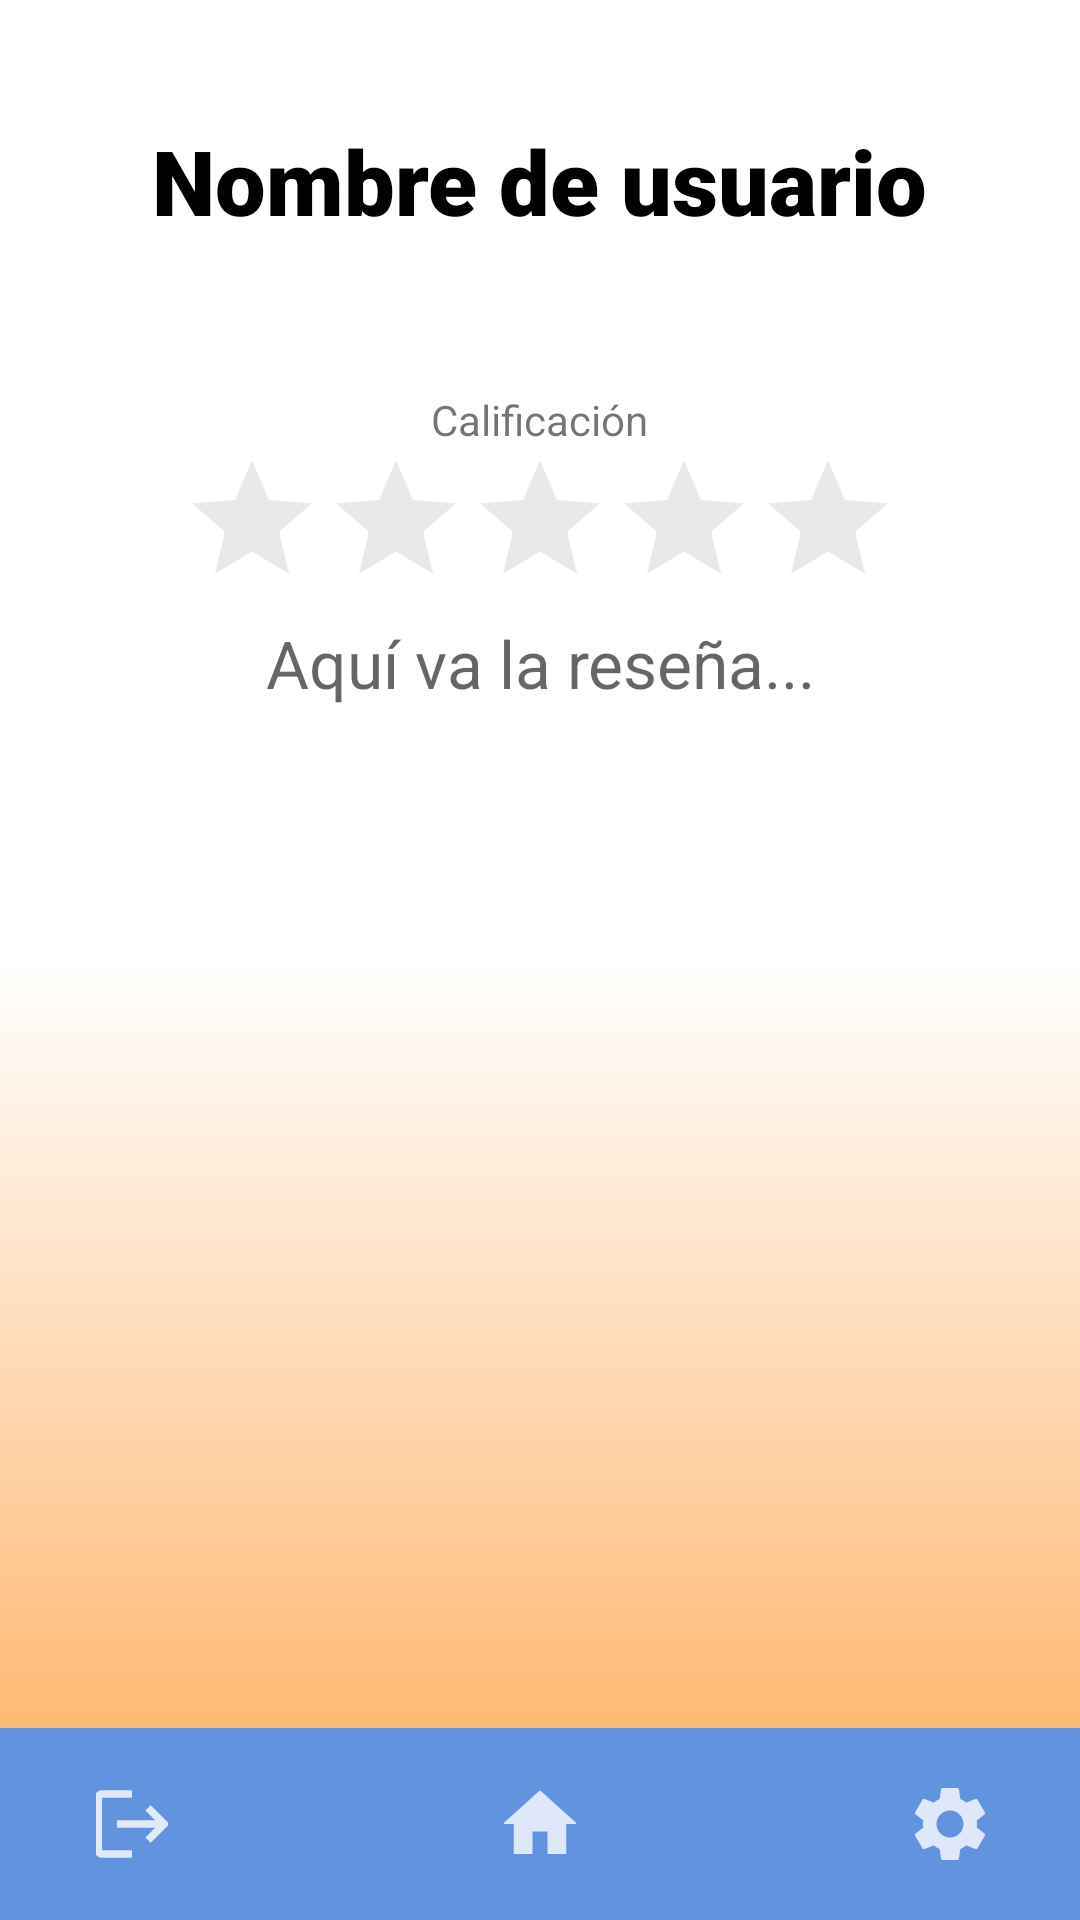

Layout XML and referenced resources for this Android screen:
<!-- AndroidManifest.xml: application theme AppTheme -->
<!-- res/layout/vista_review.xml -->
<?xml version="1.0" encoding="utf-8"?>
<androidx.constraintlayout.widget.ConstraintLayout xmlns:android="http://schemas.android.com/apk/res/android"
    xmlns:app="http://schemas.android.com/apk/res-auto"
    xmlns:tools="http://schemas.android.com/tools"
    android:layout_width="match_parent"
    android:layout_height="match_parent"
    android:background="@drawable/gradient_background2"
    tools:context=".vistaReview">

    <LinearLayout
        android:layout_width="match_parent"
        android:layout_height="match_parent"
        android:gravity="clip_vertical|center_horizontal"
        android:orientation="vertical"
        android:translationY="40dp"
        app:layout_constraintBottom_toTopOf="@+id/view4"
        app:layout_constraintTop_toTopOf="parent">

        <TextView
            android:id="@+id/nombreReview"
            android:layout_width="wrap_content"
            android:layout_height="wrap_content"
            android:text="Nombre de usuario"
            android:fontFamily="sans-serif-black"
            android:textAppearance="@style/TextAppearance.AppCompat.Large"
            android:textColor="#000000"
            android:textSize="30dp"
            app:layout_constraintBottom_toBottomOf="parent"
            app:layout_constraintEnd_toEndOf="parent"
            app:layout_constraintHorizontal_bias="0.275"
            app:layout_constraintStart_toStartOf="parent"
            app:layout_constraintTop_toTopOf="parent"
            app:layout_constraintVertical_bias="0.544" />

        <ImageView
            android:id="@+id/imageReview"
            android:layout_width="match_parent"
            android:layout_height="wrap_content"
            android:layout_centerHorizontal="true"
            android:layout_margin="25dp"
            tools:srcCompat="@tools:sample/avatars" />

        <TextView
            android:layout_width="wrap_content"
            android:layout_height="wrap_content"
            android:text="Calificación"
            app:layout_constraintBottom_toBottomOf="parent"
            app:layout_constraintEnd_toEndOf="parent"
            app:layout_constraintHorizontal_bias="0.275"
            app:layout_constraintStart_toStartOf="parent"
            app:layout_constraintTop_toTopOf="parent"
            app:layout_constraintVertical_bias="0.544" />

        <RatingBar
            android:id="@+id/ratingReview"
            android:layout_width="wrap_content"
            android:layout_height="wrap_content"
            android:isIndicator="true"
            android:stepSize="0.5"
            android:theme="@style/RatingBar" />

        <TextView
            android:id="@+id/textViewReview"
            android:layout_width="320dp"
            android:layout_height="150dp"
            android:ems="10"
            android:hint="Aquí va la reseña..."
            android:inputType="textShortMessage"
            android:layout_gravity="center"
            android:textAlignment="center"
            android:textAppearance="@style/TextAppearance.AppCompat.Large" />

    </LinearLayout>

    <View
        android:id="@+id/view4"
        android:layout_width="412dp"
        android:layout_height="64dp"
        android:layout_weight="1"
        android:background="#6293de"
        app:layout_constraintBottom_toBottomOf="parent"
        app:layout_constraintEnd_toEndOf="parent"
        app:layout_constraintHorizontal_bias="0.0"
        app:layout_constraintStart_toStartOf="parent"
        app:layout_constraintTop_toTopOf="parent"
        app:layout_constraintVertical_bias="1.0" />

    <androidx.constraintlayout.widget.Guideline
        android:id="@+id/guideline7"
        android:layout_width="wrap_content"
        android:layout_height="wrap_content"
        android:orientation="vertical"
        app:layout_constraintGuide_begin="207dp" />

    <androidx.constraintlayout.widget.Guideline
        android:id="@+id/guideline8"
        android:layout_width="wrap_content"
        android:layout_height="wrap_content"
        android:orientation="horizontal"
        app:layout_constraintGuide_begin="362dp" />

    <ImageButton
        android:id="@+id/confRecomButt"
        android:layout_width="64dp"
        android:layout_height="64dp"
        android:background="#6293de"
        app:layout_constraintBottom_toBottomOf="parent"
        app:layout_constraintEnd_toEndOf="parent"
        app:layout_constraintStart_toStartOf="parent"
        app:layout_constraintTop_toTopOf="parent"
        app:layout_constraintVertical_bias="1.0"
        android:src="@drawable/home_icono" />

    <ImageButton
        android:id="@+id/confInicioButt"
        android:layout_width="64dp"
        android:layout_height="64dp"
        android:background="#6293de"
        app:layout_constraintBottom_toBottomOf="parent"
        app:layout_constraintEnd_toEndOf="parent"
        app:layout_constraintHorizontal_bias="0.04"
        app:layout_constraintStart_toStartOf="parent"
        app:layout_constraintTop_toTopOf="parent"
        app:layout_constraintVertical_bias="1.0"
        android:src="@drawable/back_icono" />

    <ImageButton
        android:id="@+id/imageButton17"
        android:layout_width="64dp"
        android:layout_height="64dp"
        android:background="#6293de"
        app:layout_constraintBottom_toBottomOf="parent"
        app:layout_constraintEnd_toEndOf="parent"
        app:layout_constraintHorizontal_bias="0.962"
        app:layout_constraintStart_toStartOf="parent"
        app:layout_constraintTop_toTopOf="parent"
        app:layout_constraintVertical_bias="1.0"
        android:src="@drawable/settings_icono" />

</androidx.constraintlayout.widget.ConstraintLayout>
<!-- resources referenced by this layout -->
<resources>
  <!-- drawable back_icono (drawable-anydpi) -->
  <vector xmlns:android="http://schemas.android.com/apk/res/android"
      android:width="24dp"
      android:height="24dp"
      android:viewportWidth="24"
      android:viewportHeight="24"
      android:tint="#FFFEFE"
      android:alpha="0.8"
      android:autoMirrored="true">
    <group android:scaleX="1.25"
        android:scaleY="1.25"
        android:translateX="-3"
        android:translateY="-3">
      <path
          android:fillColor="@android:color/white"
          android:pathData="M17,7l-1.41,1.41L18.17,11H8v2h10.17l-2.58,2.58L17,17l5,-5zM4,5h8V3H4c-1.1,0 -2,0.9 -2,2v14c0,1.1 0.9,2 2,2h8v-2H4V5z"/>
    </group>
  </vector>
  <!-- drawable gradient_background2 (drawable) -->
  <?xml version="1.0" encoding="utf-8"?>
  <shape xmlns:android="http://schemas.android.com/apk/res/android"
      android:shape="rectangle">
      <gradient
          android:angle="90"
          android:startColor="#ffa751"
          android:centerColor="#fff"
          android:endColor="#fff"
          android:type="linear"/>
  </shape>
  <!-- drawable home_icono: png bitmap (drawable-hdpi, 261 bytes) -->
  <!-- drawable settings_icono: png bitmap (drawable-hdpi, 454 bytes) -->
  <style name="RatingBar" parent="AppTheme">
          <item name="colorControlActivated">@color/colorBlueAdobe</item>
          <item name="colorControlNormal">@android:color/darker_gray</item>
      </style>
  <style name="AppTheme" parent="Theme.AppCompat.Light.DarkActionBar">
          
          <item name="colorPrimary">#6293de</item>
          <item name="colorPrimaryDark">@color/colorPrimaryDark</item>
          <item name="colorAccent">@color/colorAccent</item>
      </style>
  <color name="colorBlueAdobe">#f55fec</color>
  <color name="colorPrimaryDark">#3700B3</color>
  <color name="colorAccent">#03DAC5</color>
</resources>
